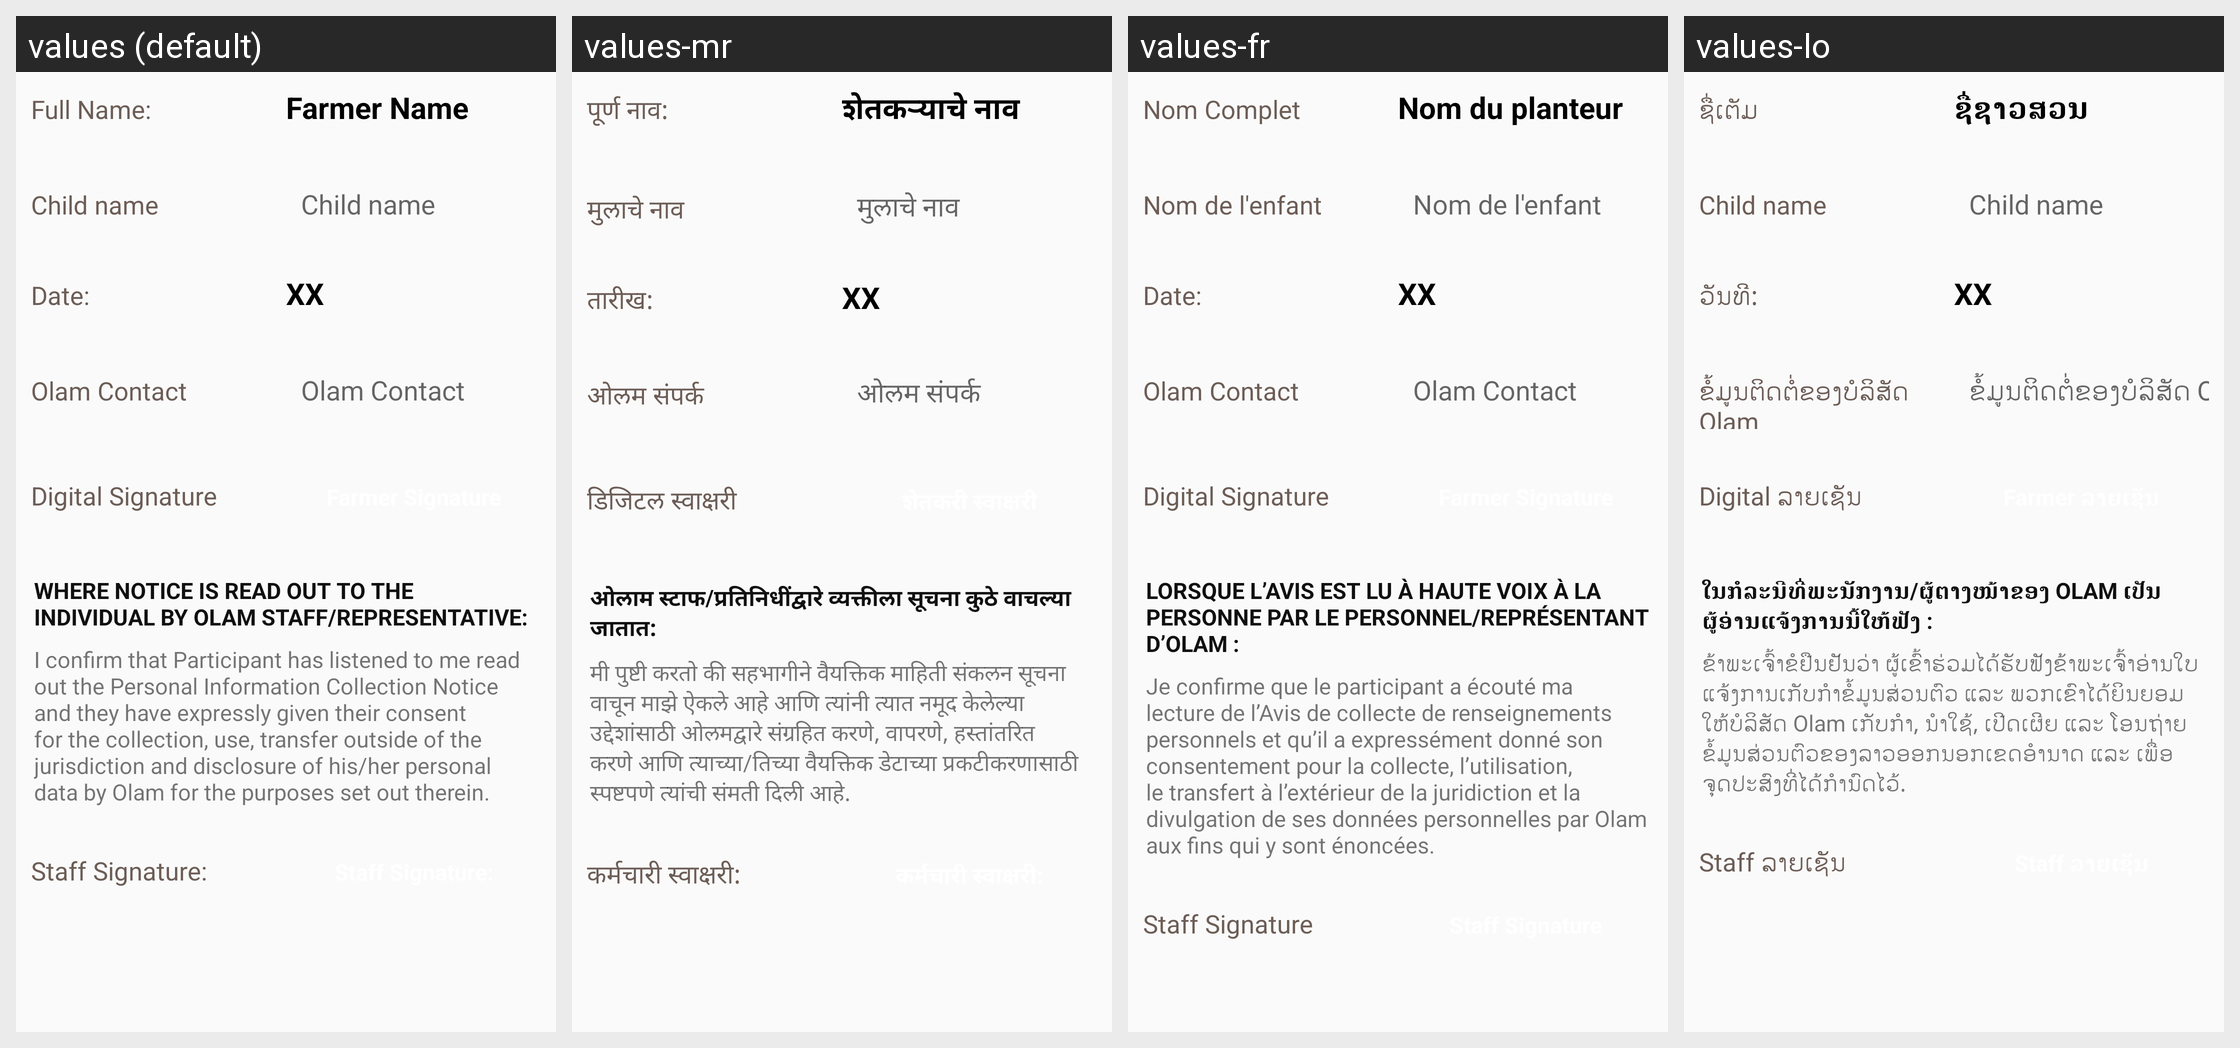

Translations of the strings shown on this Android screen, per locale in the grid:
Android screen res/layout/content_wizard4.xml rendered under 4 locales, left to right: values (default), values-mr, values-fr, values-lo. Device: Nexus 5 (rendered at 1080×1920; each locale shown at half size, 540×960, under a caption strip naming it); theme AppCompactTheme.
Other locales in the repository, not shown: values-es, values-id, values-in, values-pt, values-th, values-tr, values-vi.
Strings drawn on this screen, with the default value and each locale's value (text and hints the layout hard-codes, and strings that could not be matched under every locale, appear in the picture but are not listed):

full_farmer_name
  values: Full Name:
  values-mr: पूर्ण नाव:
  values-fr: Nom Complet
  values-lo: ຊື່ເຕັມ

Farmer_Name
  values: Farmer Name
  values-mr: शेतकऱ्याचे नाव
  values-fr: Nom du planteur
  values-lo: ຊື່​ຊ​າວ​ສວນ

full_name
  values: Child name
  values-mr: मुलाचे नाव
  values-fr: Nom de l'enfant
  values-lo: Child name

date
  values: Date:
  values-mr: तारीख:
  values-fr: Date:
  values-lo: ວັນທີ:

olam_contact
  values: Olam Contact
  values-mr: ओलम संपर्क
  values-fr: Olam Contact
  values-lo: ຂໍ້ມູນຕິດຕໍ່ຂອງບໍລິສັດ Olam

digital_sign
  values: Digital Signature
  values-mr: डिजिटल स्वाक्षरी
  values-fr: Digital Signature
  values-lo: Digital ລາຍເຊັນ

cs_page4_1
  values: WHERE NOTICE IS READ OUT TO THE INDIVIDUAL BY OLAM STAFF/REPRESENTATIVE:
  values-mr: ओलाम स्टाफ/प्रतिनिधींद्वारे व्यक्तीला सूचना कुठे वाचल्या जातात:
  values-fr: LORSQUE L’AVIS EST LU À HAUTE VOIX À LA PERSONNE PAR LE PERSONNEL/REPRÉSENTANT D’OLAM :
  values-lo: ໃນກໍລະນີທີ່ພະນັກງານ/ຜູ້ຕາງໜ້າຂອງ OLAM ເປັນຜູ້ອ່ານແຈ້ງການນີ້ໃຫ້ຟັງ :

cs_page4_2
  values: I confirm that Participant has listened to me read out the Personal Information Collection Notice and they have expressly given their consent for the collection, use, transfer outside of the jurisdiction and disclosure of his/her personal data by Olam for the purposes set out therein.
  values-mr: मी पुष्टी करतो की सहभागीने वैयक्तिक माहिती संकलन सूचना वाचून माझे ऐकले आहे आणि त्यांनी त्यात नमूद केलेल्या उद्देशांसाठी ओलमद्वारे संग्रहित करणे, वापरणे, हस्तांतरित करणे आणि त्याच्या/तिच्या वैयक्तिक डेटाच्या प्रकटीकरणासाठी स्पष्टपणे त्यांची संमती दिली आहे.
  values-fr: Je confirme que le participant a écouté ma lecture de l’Avis de collecte de renseignements personnels et qu’il a expressément donné son consentement pour la collecte, l’utilisation, le transfert à l’extérieur de la juridiction et la divulgation de ses données personnelles par Olam aux fins qui y sont énoncées.
  values-lo: ຂ້າພະເຈົ້າຂໍຢືນຢັນວ່າ ຜູ້ເຂົ້າຮ່ວມໄດ້ຮັບຟັງຂ້າພະເຈົ້າອ່ານໃບແຈ້ງການເກັບກຳຂໍ້ມູນສ່ວນຕົວ ແລະ ພວກເຂົາໄດ້ຍິນຍອມໃຫ້ບໍລິສັດ Olam ເກັບກຳ, ນຳໃຊ້, ເປີດເຜີຍ ແລະ ໂອນຖ່າຍຂໍ້ມູນສ່ວນຕົວຂອງລາວອອກນອກເຂດອຳນາດ ແລະ ເພື່ອຈຸດປະສົງທີ່ໄດ້ກຳນົດໄວ້.

enum_sign
  values: Staff Signature:
  values-mr: कर्मचारी स्वाक्षरी:
  values-fr: Staff Signature
  values-lo: Staff ລາຍເຊັນ
